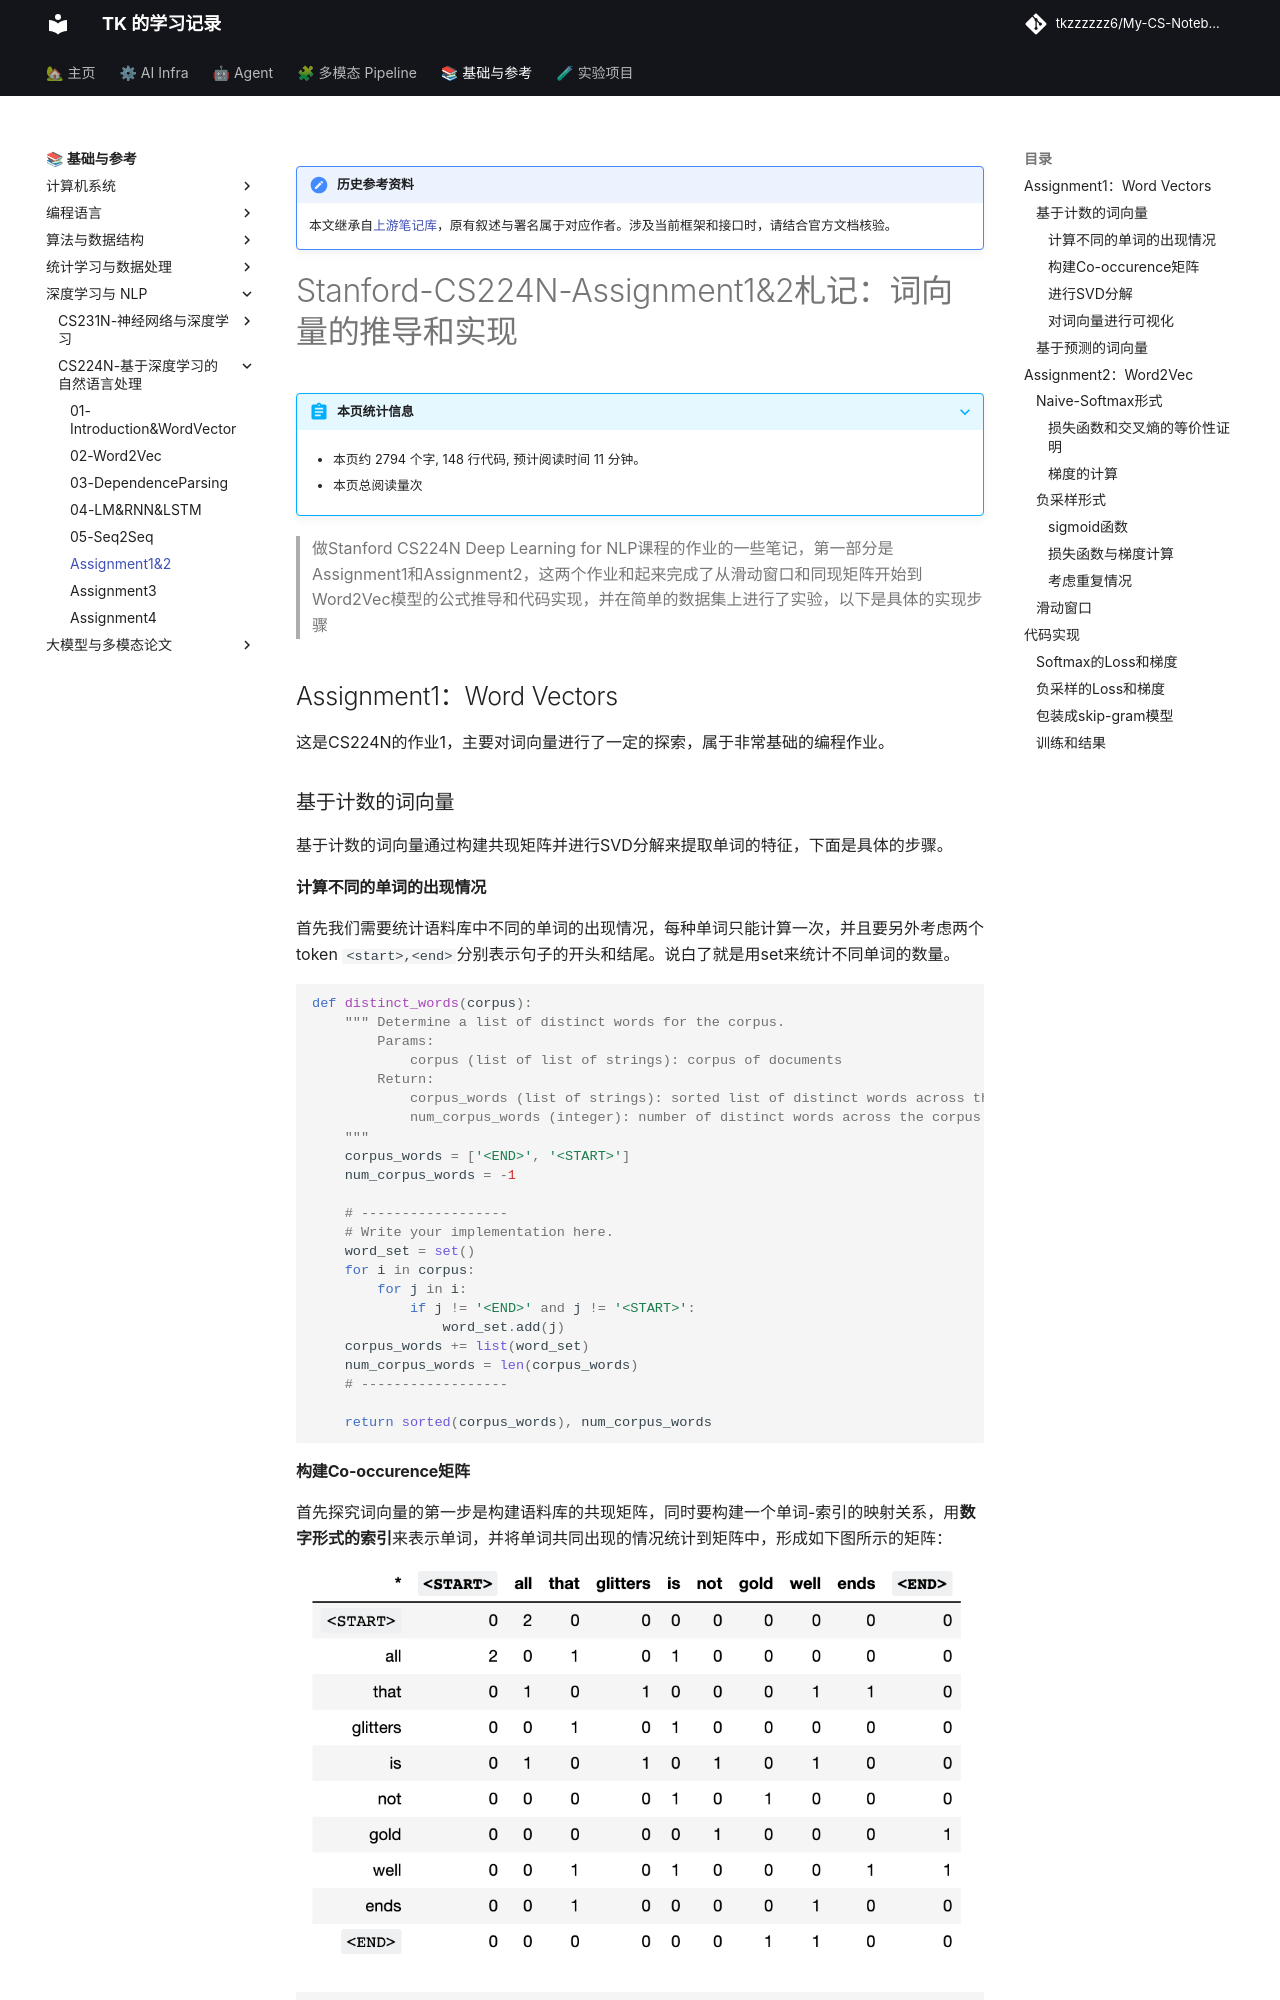

repository: tkzzzzzz6/My-CS-Notebook · page: CS224N/Stanford-CS224N-Assignment1&2/index.html · generator: mkdocs

!!! note "历史参考资料"
    本文继承自[上游笔记库](https://github.com/zwygit2025/My-CS-Notebook/blob/a94d023/docs/CS224N/Stanford-CS224N-Assignment1%262.md)，原有叙述与署名属于对应作者。涉及当前框架和接口时，请结合官方文档核验。

# Stanford-CS224N-Assignment1&2札记：词向量的推导和实现

> 做Stanford CS224N Deep Learning for NLP课程的作业的一些笔记，第一部分是Assignment1和Assignment2，这两个作业和起来完成了从滑动窗口和同现矩阵开始到Word2Vec模型的公式推导和代码实现，并在简单的数据集上进行了实验，以下是具体的实现步骤

## Assignment1：Word Vectors

这是CS224N的作业1，主要对词向量进行了一定的探索，属于非常基础的编程作业。

### 基于计数的词向量

基于计数的词向量通过构建共现矩阵并进行SVD分解来提取单词的特征，下面是具体的步骤。

#### 计算不同的单词的出现情况

首先我们需要统计语料库中不同的单词的出现情况，每种单词只能计算一次，并且要另外考虑两个token `<start>,<end>`分别表示句子的开头和结尾。说白了就是用set来统计不同单词的数量。

```python
def distinct_words(corpus):
    """ Determine a list of distinct words for the corpus.
        Params:
            corpus (list of list of strings): corpus of documents
        Return:
            corpus_words (list of strings): sorted list of distinct words across the corpus
            num_corpus_words (integer): number of distinct words across the corpus
    """
    corpus_words = ['<END>', '<START>']
    num_corpus_words = -1
    
    # ------------------
    # Write your implementation here.
    word_set = set()
    for i in corpus:
        for j in i:
            if j != '<END>' and j != '<START>':
                word_set.add(j)
    corpus_words += list(word_set)
    num_corpus_words = len(corpus_words)
    # ------------------

    return sorted(corpus_words), num_corpus_words
```
